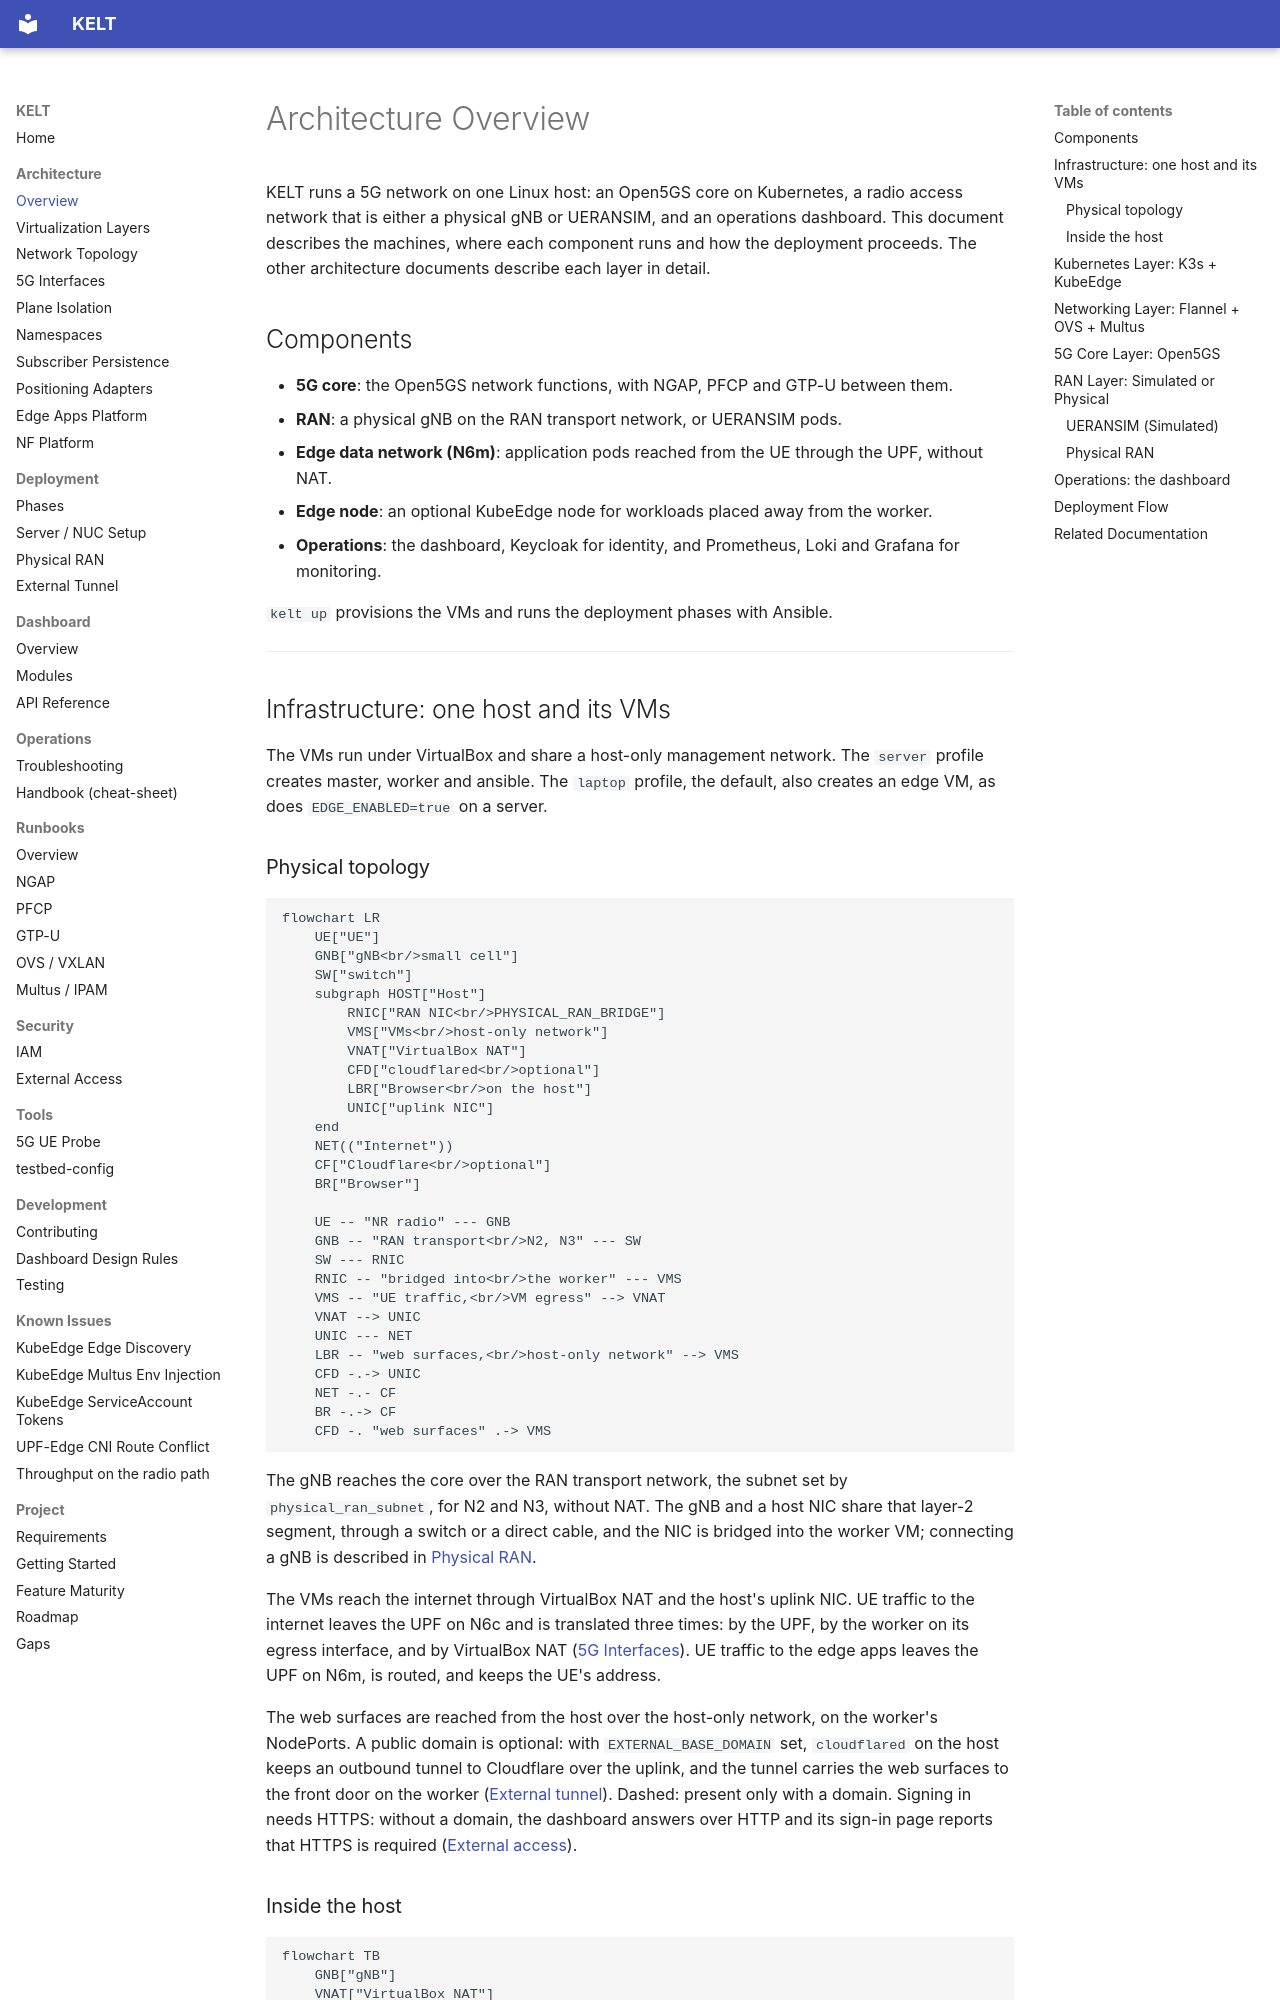

repository: Jacobbista/kelt · page: architecture/overview/index.html · generator: mkdocs

# Architecture Overview

KELT runs a 5G network on one Linux host: an Open5GS core on Kubernetes, a
radio access network that is either a physical gNB or UERANSIM, and an
operations dashboard. This document describes the machines, where each
component runs and how the deployment proceeds. The other architecture
documents describe each layer in detail.

## Components

- **5G core**: the Open5GS network functions, with NGAP, PFCP and GTP-U
  between them.
- **RAN**: a physical gNB on the RAN transport network, or UERANSIM pods.
- **Edge data network (N6m)**: application pods reached from the UE through the
  UPF, without NAT.
- **Edge node**: an optional KubeEdge node for workloads placed away from the
  worker.
- **Operations**: the dashboard, Keycloak for identity, and Prometheus, Loki and
  Grafana for monitoring.

`kelt up` provisions the VMs and runs the deployment phases with Ansible.

---

## Infrastructure: one host and its VMs

The VMs run under VirtualBox and share a host-only management network. The
`server` profile creates master, worker and ansible. The `laptop` profile, the
default, also creates an edge VM, as does `EDGE_ENABLED=true` on a server.
